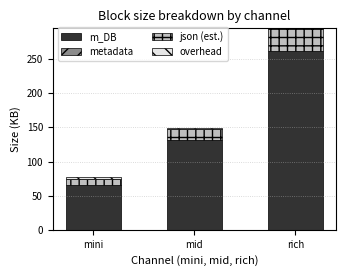
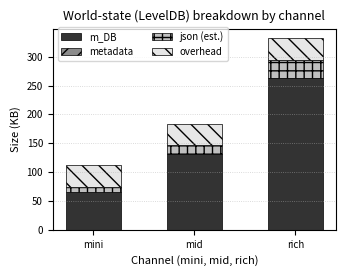

Generate these figures, in order, with matplotlib:
#!/usr/bin/env python3
# -*- coding: utf-8 -*-

"""
Block (channel) vs World-state stacked size breakdown per ring/channel.
Version 3 — merges bgv_params, n, and record_s into 'metadata'
and adds configurable Y-axis upper limits.
"""

import os, argparse, numpy as np, pandas as pd, matplotlib.pyplot as plt

# ---------------- Raw data ----------------
DATA = [
    {
        "channel": "13_64_128",
        "friendly": "mini",
        "logN": 13,
        "m_DB_B": 65838,
        "bgv_params_B": 56,
        "n_B": 2,
        "record_s_B": 3,
        "record_013_B": 126,
        "block_KB": 77,
        "stateLevelDB_KB": 112,
    },
    {
        "channel": "14_73_224",
        "friendly": "mid",
        "logN": 14,
        "m_DB_B": 131374,
        "bgv_params_B": 57,
        "n_B": 2,
        "record_s_B": 3,
        "record_013_B": 222,
        "block_KB": 149,
        "stateLevelDB_KB": 184,
    },
    {
        "channel": "14_128_256",
        "friendly": "rich",
        "logN": 14,
        "m_DB_B": 262446,
        "bgv_params_B": 57,
        "n_B": 3,
        "record_s_B": 3,
        "record_013_B": 254,
        "block_KB": 294,
        "stateLevelDB_KB": 332,
    },
]

# ---------------- Helpers ----------------
def figsize_ieee_single(aspect=0.75):
    w = 3.5
    return (w, w * aspect)

PALETTE = [
    ("m_DB_B", "0.20", ""),      # darkest
    ("metadata_B", "0.55", "//"),# merged meta
    ("json_est_B", "0.75", "++"),
    ("overhead_B", "0.90", "\\\\"),
]

plt.rcParams.update({
    "font.family": "sans-serif", "font.size": 8,
    "axes.labelsize": 8, "axes.titlesize": 9,
    "xtick.labelsize": 7, "ytick.labelsize": 7,
    "legend.fontsize": 7,
})

def bytes_from_kb(kb): return float(kb) * 1000
def clamp(x): return x if x > 0 else 0

def parse_records(chan):
    try: return int(chan.split("_")[1])
    except: return np.nan

def build_dataframe():
    rows = []
    for d in DATA:
        nrec = parse_records(d["channel"])
        json_est_B = d["record_013_B"] * (nrec if not np.isnan(nrec) else 0)
        metadata_B = d["bgv_params_B"] + d["n_B"] + d["record_s_B"]
        block_total_B = bytes_from_kb(d["block_KB"])
        ws_total_B = bytes_from_kb(d["stateLevelDB_KB"])
        known_B = d["m_DB_B"] + metadata_B + json_est_B
        rows.append({
            "channel": d["channel"], "friendly": d["friendly"],
            "logN": d["logN"], "num_records": nrec,
            "m_DB_B": d["m_DB_B"], "metadata_B": metadata_B,
            "json_est_B": json_est_B,
            "overhead_block_B": clamp(block_total_B - known_B),
            "overhead_ws_B": clamp(ws_total_B - known_B),
            "block_total_B": block_total_B, "ws_total_B": ws_total_B,
        })
    return pd.DataFrame(rows)

def to_kb(df, cols):
    out = df.copy()
    for c in cols: out[c] = out[c]/1000
    return out

# ---------------- Plot ----------------
def plot_stacked(ax, df, title, ylabel, overhead_col, ylim_top=None):
    order = ["mini", "mid", "rich"]
    df = df.set_index("friendly").loc[[x for x in order if x in df["friendly"].values]].reset_index()
    x = np.arange(len(df)); width = 0.55
    stack_cols, colors, hatches, labels = [], [], [], []
    for k,g,h in PALETTE:
        col = overhead_col if k=="overhead_B" else k
        if col not in df.columns: continue
        stack_cols.append(col); colors.append(g); hatches.append(h)
        labels.append({"m_DB_B":"m_DB","metadata_B":"metadata",
                       "json_est_B":"json (est.)",
                       "overhead_block_B":"overhead","overhead_ws_B":"overhead"}[col])
    dfp = to_kb(df, stack_cols); bottom=np.zeros(len(x))
    for col,color,hatch,lab in zip(stack_cols,colors,hatches,labels):
        vals=dfp[col].to_numpy()
        ax.bar(x,vals,width,bottom=bottom,color=color,hatch=hatch,
               edgecolor="black",linewidth=0.5,label=lab)
        bottom+=vals
    ax.set_xticks(x); ax.set_xticklabels(df["friendly"])
    ax.set_xlabel("Channel (mini, mid, rich)")
    ax.set_ylabel(ylabel); ax.set_title(title)
    ax.grid(axis="y",linestyle=":",linewidth=0.6,alpha=0.6)
    if ylim_top: ax.set_ylim(0, ylim_top)
    ax.legend(ncol=2,frameon=True,loc="upper left",bbox_to_anchor=(0.0,1.03))

def save_fig(fig,figdir,name,dpi):
    os.makedirs(figdir,exist_ok=True)
    fig.tight_layout()
    fig.savefig(os.path.join(figdir,f"{name}.pdf"),bbox_inches="tight")
    fig.savefig(os.path.join(figdir,f"{name}.png"),dpi=dpi,bbox_inches="tight")
    print(f"[OK] Wrote {name}.*")

def main():
    ap=argparse.ArgumentParser()
    ap.add_argument("--figdir",default="plots/block_vs_worldstate/figures")
    ap.add_argument("--dpi",type=int,default=300)
    ap.add_argument("--ylim_block",type=float,default=None,help="set Y-axis top limit for block plot (KB)")
    ap.add_argument("--ylim_ws",type=float,default=None,help="set Y-axis top limit for world-state plot (KB)")
    args=ap.parse_args()

    df=build_dataframe()
    csv=os.path.join(args.figdir,"block_worldstate_components_summary_v3.csv")
    os.makedirs(args.figdir,exist_ok=True)
    df_out=df.copy()
    for c in ["m_DB_B","metadata_B","json_est_B","overhead_block_B",
              "overhead_ws_B","block_total_B","ws_total_B"]:
        df_out[c.replace("_B","_KB")]=df_out[c]/1000; del df_out[c]
    df_out.to_csv(csv,index=False); print(f"[OK] Wrote {csv}")

    fig1,ax1=plt.subplots(figsize=figsize_ieee_single(0.80))
    plot_stacked(ax1,df,"Block size breakdown by channel","Size (KB)",
                 "overhead_block_B",ylim_top=args.ylim_block)
    save_fig(fig1,args.figdir,"blockchan_components_bw_v3",args.dpi)

    fig2,ax2=plt.subplots(figsize=figsize_ieee_single(0.80))
    plot_stacked(ax2,df,"World-state (LevelDB) breakdown by channel","Size (KB)",
                 "overhead_ws_B",ylim_top=args.ylim_ws)
    save_fig(fig2,args.figdir,"worldstate_components_bw_v3",args.dpi)

if __name__=="__main__":
    main()
